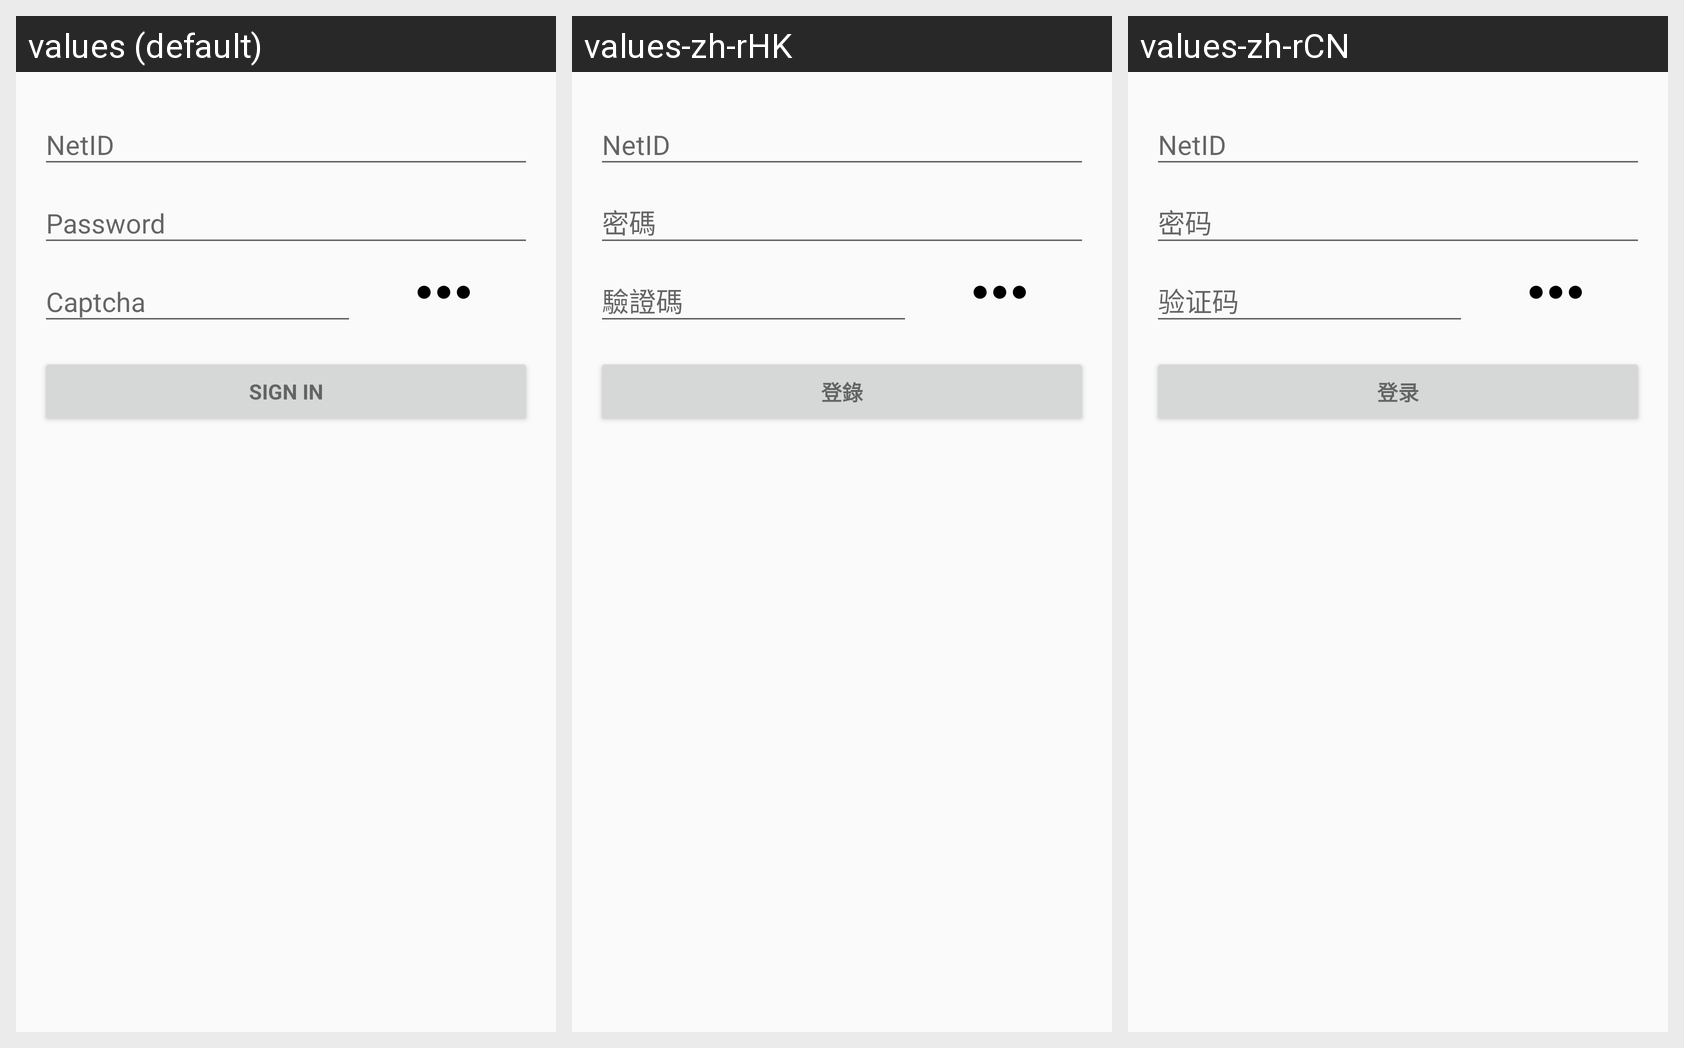

The same Android screen rendered under several of its app's locales, left to right. List the strings drawn on it with the default value and each locale's translation.
Android screen res/layout/activity_casauth.xml rendered under 3 locales, left to right: values (default), values-zh-rHK, values-zh-rCN. Device: Nexus 5 (rendered at 1080×1920; each locale shown at half size, 540×960, under a caption strip naming it); theme AppTheme.
Strings drawn on this screen, with the default value and each locale's value (text and hints the layout hard-codes, and strings that could not be matched under every locale, appear in the picture but are not listed):

action_sign_in_short
  values: Sign in
  values-zh-rHK: 登錄
  values-zh-rCN: 登录

action_sign_in
  values: Sign in
  values-zh-rHK: 登錄
  values-zh-rCN: 登录
